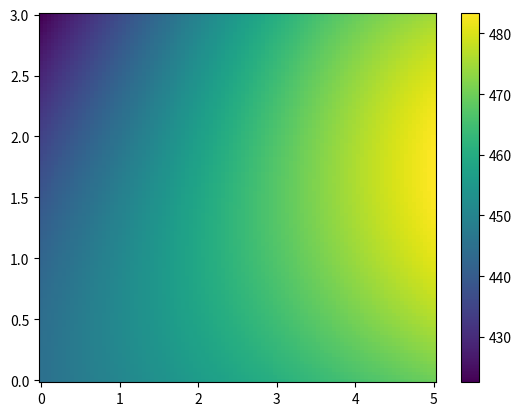

Here is the Python script that generated this plot:
# -*- coding: utf-8 -*-
"""
Created on Sat Feb 12 15:32:42 2022

@author: mkzay
"""
import numpy as np
import sympy as sp
import matplotlib.pyplot as plt

L = 5  # m
H = 3  # m
T0 = 400  # K
Tx = 45  # K
Ty = 35  # K
Txy = 27.5  # K
ax = 1/3.
ay = 1/4.
axy = 1/2.

# Récupérer les MMS et les dériver
x,y = sp.symbols('x y')
T_MMS=T0 + Tx*sp.cos((ax*np.pi*x)/L)+Ty*sp.sin((ay*np.pi*y)/H)+Txy*sp.sin((axy*np.pi*x*y)/(L*H))
f_T_MMS = sp.lambdify([x,y], T_MMS, "numpy")
source = sp.diff(sp.diff(T_MMS,x),x)+sp.diff(sp.diff(T_MMS,y),y)
f_source = sp.lambdify([x,y], source, "numpy")

# Test de la MMS
GRIDx = np.linspace(0,L,100)
GRIDy = np.linspace(0,H,100)
T=np.zeros((len(GRIDx),len(GRIDy)))

for i in range(len(GRIDx)):
        for j in range(len(GRIDy)):
            T[i,j]=f_T_MMS(GRIDx[i],GRIDy[j])
  
#Comparaison des solutions
c = plt.pcolor(GRIDx, GRIDy, T)
plt.colorbar(c)
